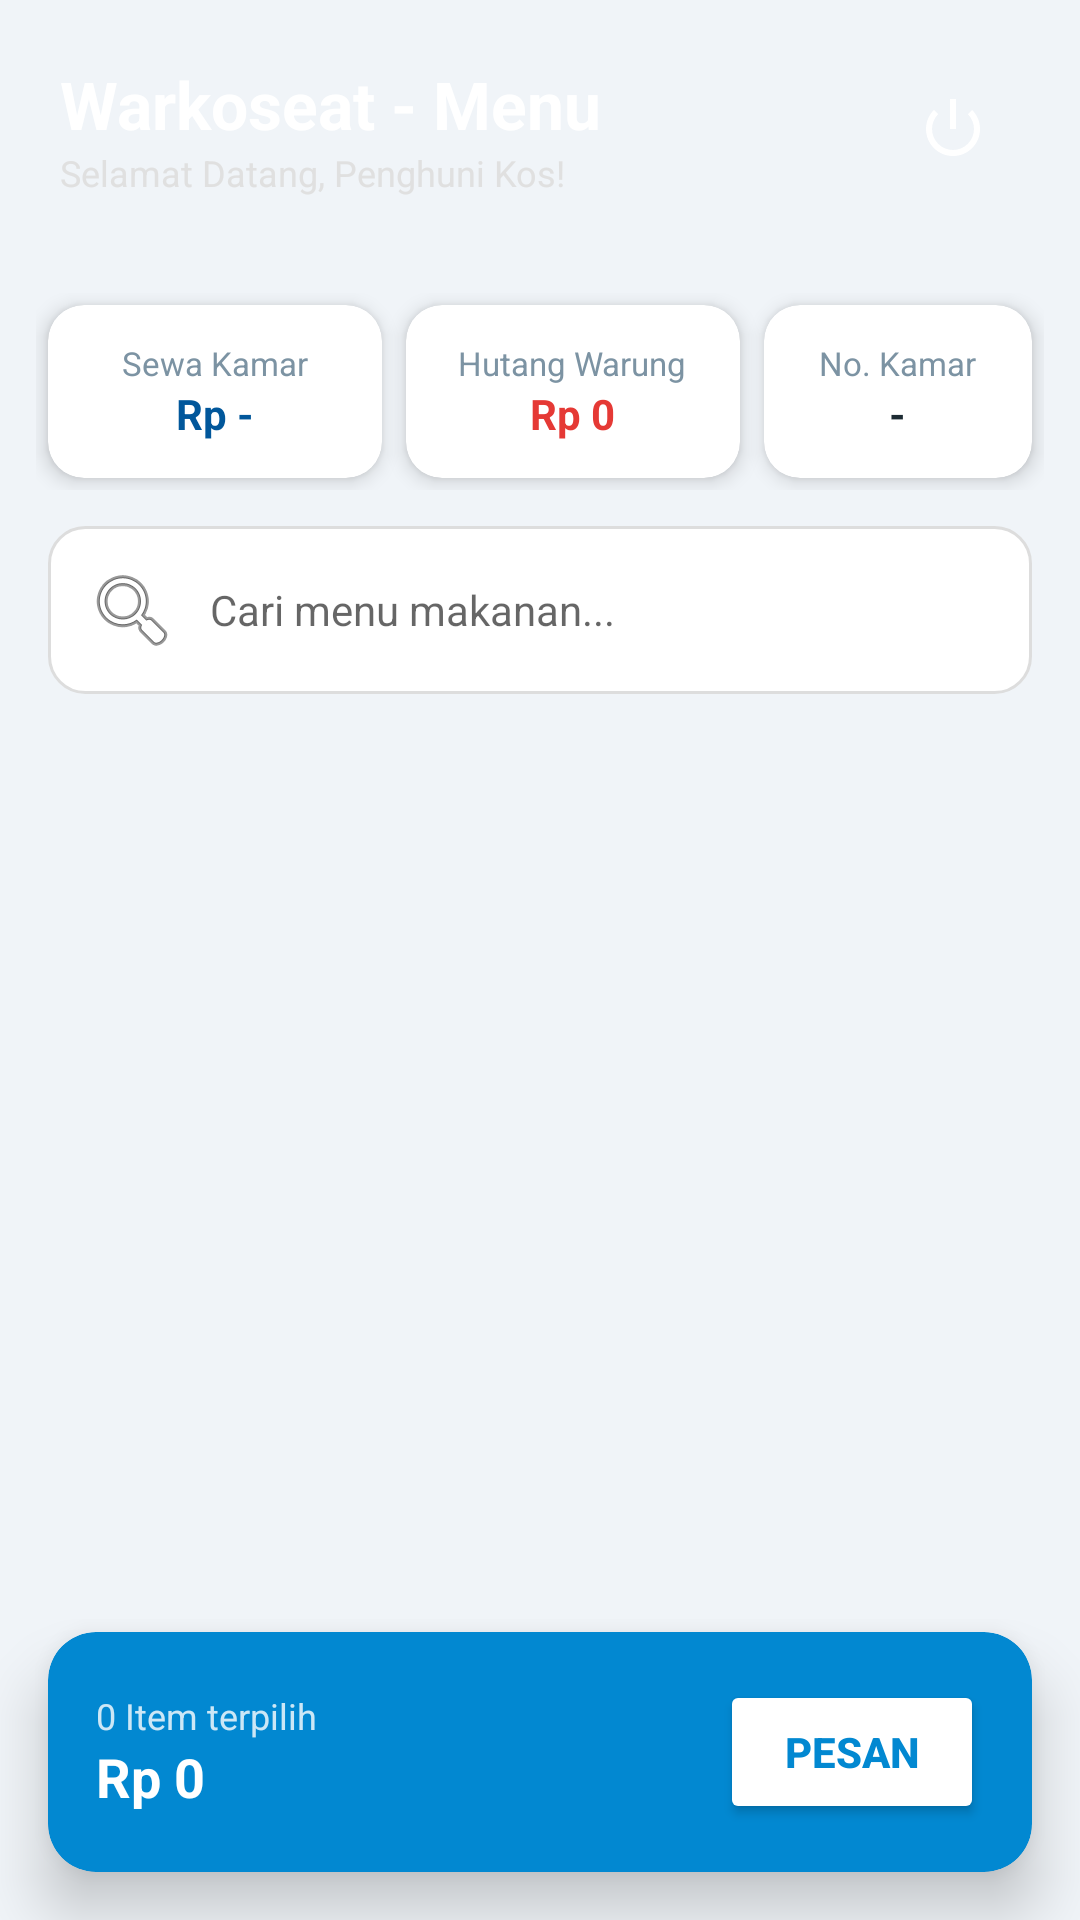

Here is an Android app screen rendered from its layout file. Give the layout XML and the strings, colors and styles it references.
<!-- AndroidManifest.xml: application theme Theme.PesananMakanan -->
<!-- res/layout/activity_pengguna.xml -->
<?xml version="1.0" encoding="utf-8"?>
<androidx.coordinatorlayout.widget.CoordinatorLayout xmlns:android="http://schemas.android.com/apk/res/android"
    xmlns:app="http://schemas.android.com/apk/res-auto"
    android:layout_width="match_parent"
    android:layout_height="match_parent"
    android:background="#F0F4F8">

    <LinearLayout
        android:layout_width="match_parent"
        android:layout_height="match_parent"
        android:orientation="vertical">

        
        <LinearLayout
            android:layout_width="match_parent"
            android:layout_height="wrap_content"
            android:background="@drawable/gradient_header"
            android:orientation="horizontal"
            android:padding="20dp"
            android:gravity="center_vertical">

            <LinearLayout
                android:layout_width="0dp"
                android:layout_height="wrap_content"
                android:layout_weight="1"
                android:orientation="vertical">
                <TextView
                    android:layout_width="wrap_content"
                    android:layout_height="wrap_content"
                    android:text="Warkoseat - Menu"
                    android:textColor="@color/white"
                    android:textSize="22sp"
                    android:textStyle="bold" />
                <TextView
                    android:id="@+id/tvWelcomeName"
                    android:layout_width="wrap_content"
                    android:layout_height="wrap_content"
                    android:text="Selamat Datang, Penghuni Kos!"
                    android:textColor="#E0E0E0"
                    android:textSize="12sp" />
            </LinearLayout>

            <ImageButton
                android:id="@+id/btnLogoutPengguna"
                android:layout_width="45dp"
                android:layout_height="45dp"
                android:background="?attr/selectableItemBackgroundBorderless"
                android:src="@android:drawable/ic_lock_power_off"
                app:tint="@color/white"
                android:contentDescription="Logout" />
        </LinearLayout>

        
        <LinearLayout
            android:layout_width="match_parent"
            android:layout_height="wrap_content"
            android:orientation="horizontal"
            android:padding="12dp"
            android:gravity="center">

            
            <androidx.cardview.widget.CardView
                android:layout_width="0dp"
                android:layout_height="wrap_content"
                android:layout_weight="1"
                android:layout_margin="4dp"
                app:cardCornerRadius="12dp"
                app:cardElevation="4dp">
                <LinearLayout
                    android:layout_width="match_parent"
                    android:layout_height="wrap_content"
                    android:orientation="vertical"
                    android:padding="12dp"
                    android:gravity="center">
                    <TextView
                        android:layout_width="wrap_content"
                        android:layout_height="wrap_content"
                        android:text="Sewa Kamar"
                        android:textSize="11sp"
                        android:textColor="@color/grey"/>
                    <TextView
                        android:id="@+id/tvHargaKamar"
                        android:layout_width="wrap_content"
                        android:layout_height="wrap_content"
                        android:text="Rp -"
                        android:textStyle="bold"
                        android:textColor="@color/primary_dark"
                        android:textSize="14sp"/>
                </LinearLayout>
            </androidx.cardview.widget.CardView>

            
            <androidx.cardview.widget.CardView
                android:layout_width="0dp"
                android:layout_height="wrap_content"
                android:layout_weight="1"
                android:layout_margin="4dp"
                app:cardCornerRadius="12dp"
                app:cardElevation="4dp">
                <LinearLayout
                    android:layout_width="match_parent"
                    android:layout_height="wrap_content"
                    android:orientation="vertical"
                    android:padding="12dp"
                    android:gravity="center">
                    <TextView
                        android:layout_width="wrap_content"
                        android:layout_height="wrap_content"
                        android:text="Hutang Warung"
                        android:textSize="11sp"
                        android:textColor="@color/grey"/>
                    <TextView
                        android:id="@+id/tvTotalHutang"
                        android:layout_width="wrap_content"
                        android:layout_height="wrap_content"
                        android:text="Rp 0"
                        android:textStyle="bold"
                        android:textColor="#E53935"
                        android:textSize="14sp"/>
                </LinearLayout>
            </androidx.cardview.widget.CardView>

            
            <androidx.cardview.widget.CardView
                android:layout_width="0dp"
                android:layout_height="wrap_content"
                android:layout_weight="0.8"
                android:layout_margin="4dp"
                app:cardCornerRadius="12dp"
                app:cardElevation="4dp">
                <LinearLayout
                    android:layout_width="match_parent"
                    android:layout_height="wrap_content"
                    android:orientation="vertical"
                    android:padding="12dp"
                    android:gravity="center">
                    <TextView
                        android:layout_width="wrap_content"
                        android:layout_height="wrap_content"
                        android:text="No. Kamar"
                        android:textSize="11sp"
                        android:textColor="@color/grey"/>
                    <TextView
                        android:id="@+id/tvNoKamar"
                        android:layout_width="wrap_content"
                        android:layout_height="wrap_content"
                        android:text="-"
                        android:textStyle="bold"
                        android:textColor="@color/black"
                        android:textSize="14sp"/>
                </LinearLayout>
            </androidx.cardview.widget.CardView>
        </LinearLayout>

        
        <LinearLayout
            android:layout_width="match_parent"
            android:layout_height="wrap_content"
            android:paddingHorizontal="16dp"
            android:paddingBottom="12dp"
            android:gravity="center_vertical">

            <EditText
                android:id="@+id/etCariMenu"
                android:layout_width="match_parent"
                android:layout_height="wrap_content"
                android:hint="Cari menu makanan..."
                android:background="@drawable/bg_input"
                android:padding="12dp"
                android:drawableStart="@android:drawable/ic_menu_search"
                android:drawablePadding="10dp"
                android:textSize="14sp"/>
        </LinearLayout>

        <androidx.recyclerview.widget.RecyclerView
            android:id="@+id/rvMenuPengguna"
            android:layout_width="match_parent"
            android:layout_height="0dp"
            android:layout_weight="1"
            android:paddingHorizontal="10dp"
            android:clipToPadding="false"
            android:paddingBottom="100dp"/>

    </LinearLayout>

    
    <androidx.cardview.widget.CardView
        android:id="@+id/cardCart"
        android:layout_width="match_parent"
        android:layout_height="wrap_content"
        android:layout_gravity="bottom"
        android:layout_margin="16dp"
        app:cardCornerRadius="16dp"
        app:cardElevation="12dp"
        app:cardBackgroundColor="@color/primary">

        <LinearLayout
            android:layout_width="match_parent"
            android:layout_height="wrap_content"
            android:orientation="horizontal"
            android:padding="16dp"
            android:gravity="center_vertical">

            <LinearLayout
                android:layout_width="0dp"
                android:layout_height="wrap_content"
                android:layout_weight="1"
                android:orientation="vertical">
                <TextView
                    android:id="@+id/tvTotalItem"
                    android:layout_width="wrap_content"
                    android:layout_height="wrap_content"
                    android:text="0 Item terpilih"
                    android:textColor="#CCFFFFFF"
                    android:textSize="12sp"/>
                <TextView
                    android:id="@+id/tvTotalHargaPengguna"
                    android:layout_width="wrap_content"
                    android:layout_height="wrap_content"
                    android:text="Rp 0"
                    android:textColor="@color/white"
                    android:textSize="18sp"
                    android:textStyle="bold"/>
            </LinearLayout>

            <Button
                android:id="@+id/btnPesanSekarang"
                android:layout_width="wrap_content"
                android:layout_height="wrap_content"
                android:text="PESAN"
                android:textStyle="bold"
                android:textColor="@color/primary"
                android:backgroundTint="@color/white"
                app:cornerRadius="10dp"/>

        </LinearLayout>
    </androidx.cardview.widget.CardView>

</androidx.coordinatorlayout.widget.CoordinatorLayout>
<!-- resources referenced by this layout -->
<resources>
  <color name="black">#1D2B33</color>
  <color name="grey">#7C93A3</color>
  <color name="primary">#0288D1</color>
  <color name="primary_dark">#01579B</color>
  <color name="white">#FFFFFF</color>
  <!-- drawable bg_input (drawable) -->
  <?xml version="1.0" encoding="utf-8"?>
  <shape xmlns:android="http://schemas.android.com/apk/res/android">
      <solid android:color="@color/white"/>
      <corners android:radius="12dp"/>
      <stroke android:width="1dp" android:color="#DDDDDD"/>
  </shape>
  <style name="Theme.PesananMakanan" parent="Theme.MaterialComponents.Light.NoActionBar">
          <item name="colorPrimary">@color/primary</item>
          <item name="colorPrimaryDark">@color/primary_dark</item>
          <item name="colorAccent">@color/primary</item>
      </style>
</resources>
